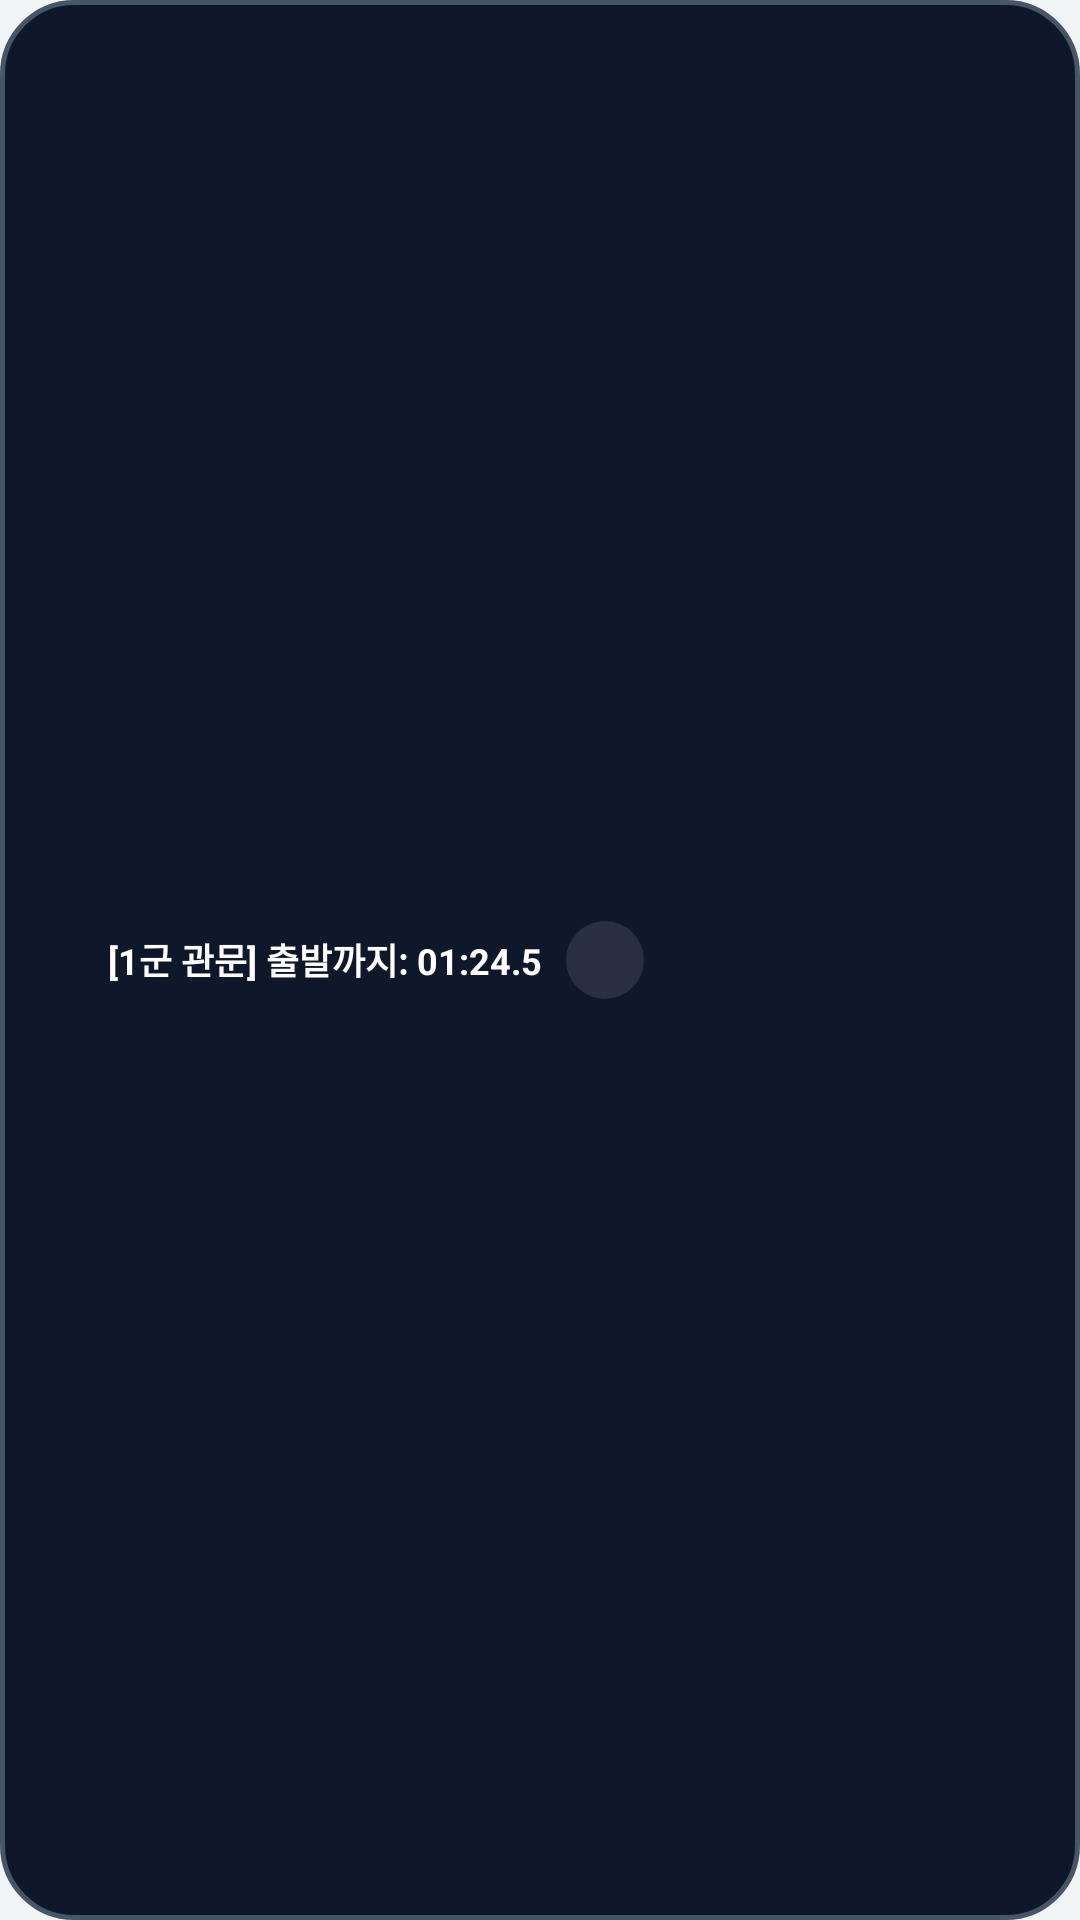

The Android layout XML behind this screen, and the referenced resources:
<!-- AndroidManifest.xml: application theme Theme.AutoClicker -->
<!-- res/layout/layout_floating_rally_hud.xml -->
<?xml version="1.0" encoding="utf-8"?>
<LinearLayout xmlns:android="http://schemas.android.com/apk/res/android"
    android:id="@+id/rallyHudRoot"
    android:layout_width="wrap_content"
    android:layout_height="38dp"
    android:background="@drawable/bg_floating_capsule"
    android:gravity="center_vertical"
    android:orientation="horizontal"
    android:paddingStart="12dp"
    android:paddingEnd="6dp">

    <ImageView
        android:id="@+id/ivRallyHudIcon"
        android:layout_width="18dp"
        android:layout_height="18dp"
        android:src="@drawable/ic_rally"
        android:tint="#38BDF8" />

    <TextView
        android:id="@+id/tvRallyHudText"
        android:layout_width="wrap_content"
        android:layout_height="wrap_content"
        android:layout_marginStart="6dp"
        android:layout_marginEnd="8dp"
        android:text="[1군 관문] 출발까지: 01:24.5"
        android:textColor="#FFFFFF"
        android:textSize="12sp"
        android:textStyle="bold" />

    <ImageButton
        android:id="@+id/btnCancelRallyHud"
        android:layout_width="26dp"
        android:layout_height="26dp"
        android:background="@drawable/bg_floating_btn_circle"
        android:contentDescription="Cancel Rally Reservation"
        android:padding="5dp"
        android:src="@drawable/ic_close"
        android:tint="#EF4444" />

</LinearLayout>
<!-- resources referenced by this layout -->
<resources>
  <!-- drawable bg_floating_btn_circle (drawable) -->
  <?xml version="1.0" encoding="utf-8"?>
  <ripple xmlns:android="http://schemas.android.com/apk/res/android"
      android:color="#4038BDF8">
      <item>
          <shape android:shape="oval">
              <solid android:color="#1AFFFFFF" />
          </shape>
      </item>
  </ripple>
  <!-- drawable bg_floating_capsule (drawable) -->
  <?xml version="1.0" encoding="utf-8"?>
  <shape xmlns:android="http://schemas.android.com/apk/res/android"
      android:shape="rectangle">
      <corners android:radius="24dp" />
      <solid android:color="#FF0F172A" />
      <stroke
          android:width="1.5dp"
          android:color="#475569" />
  </shape>
  <style name="Theme.AutoClicker" parent="Theme.Material3.DayNight.NoActionBar">
          
          <item name="colorPrimary">@color/primary</item>
          <item name="colorOnPrimary">@color/text_on_primary</item>
          <item name="colorPrimaryContainer">@color/primary_container</item>
          <item name="colorOnPrimaryContainer">@color/primary_dark</item>
  
          
          <item name="android:statusBarColor">@color/background</item>
          <item name="android:windowLightStatusBar">true</item>
          <item name="android:navigationBarColor">@color/background</item>
          <item name="android:windowLightNavigationBar">true</item>
  
          
          <item name="android:windowBackground">@color/background</item>
      </style>
  <color name="primary">#1F3FA6</color>
  <color name="text_on_primary">#FFFFFF</color>
  <color name="primary_container">#EFF6FF</color>
  <color name="primary_dark">#1D4ED8</color>
  <color name="background">#F2F3F5</color>
</resources>
